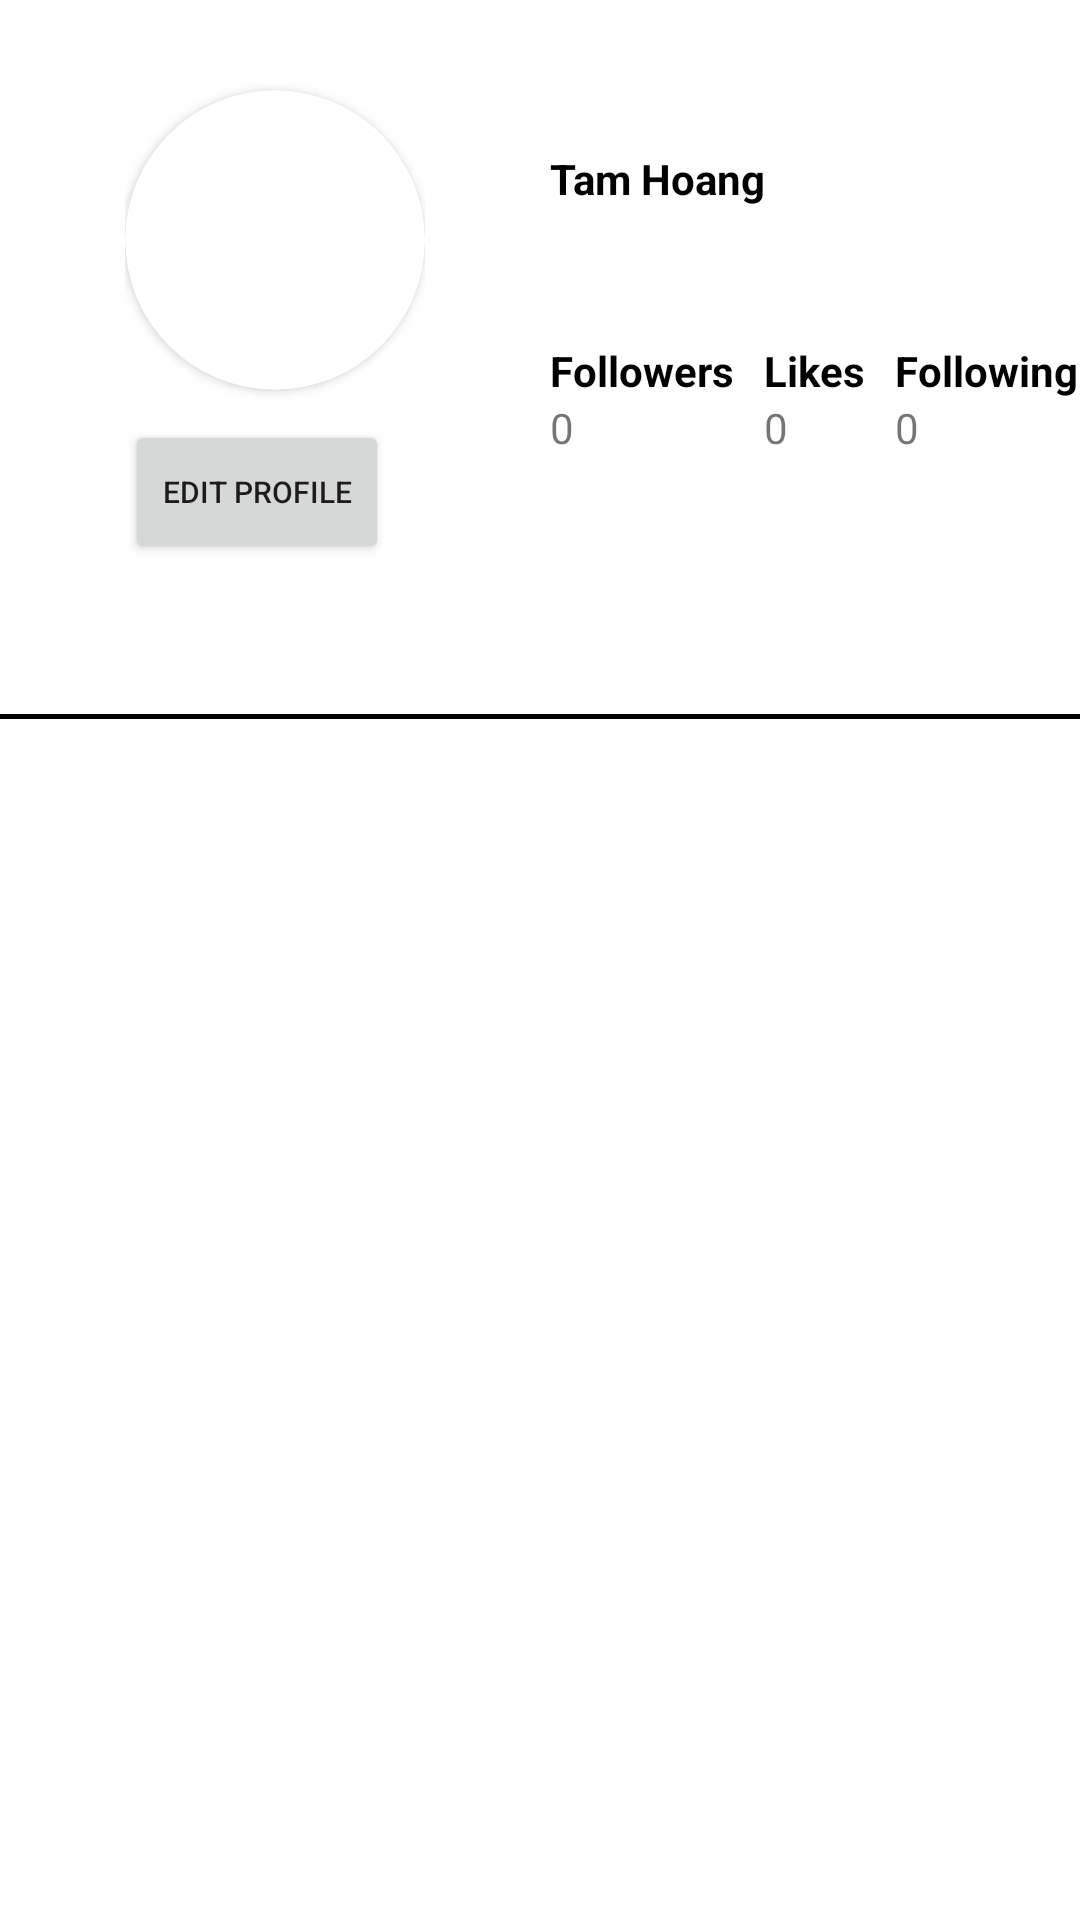

Layout XML and referenced resources for this Android screen:
<!-- AndroidManifest.xml: application theme Theme.InstaFameProj -->
<!-- res/layout/fragment_user.xml -->
<?xml version="1.0" encoding="utf-8"?>
<androidx.constraintlayout.widget.ConstraintLayout xmlns:android="http://schemas.android.com/apk/res/android"
    xmlns:app="http://schemas.android.com/apk/res-auto"
    xmlns:tools="http://schemas.android.com/tools"
    android:layout_width="match_parent"
    android:layout_height="match_parent"
    tools:context=".ui.userprofile.UserProfileFragment"
    android:layout_marginTop="40dp"
    >

    <LinearLayout
        android:layout_width="wrap_content"
        android:layout_height="wrap_content"
        android:id="@+id/imgProfileLL"
        android:orientation="vertical"
        app:layout_constraintLeft_toLeftOf="parent"
        app:layout_constraintRight_toLeftOf="@+id/userInfoLL"
        app:layout_constraintTop_toTopOf="parent"
        android:layout_marginLeft="20dp"
        android:layout_marginRight="20dp"
        >
        <androidx.cardview.widget.CardView
            android:layout_width="100dp"
            android:layout_height="100dp"
            android:id="@+id/imgProfileCV"
            android:layout_marginTop="30dp"
            app:cardCornerRadius="100dp"
            >
            <ImageView
                android:layout_width="match_parent"
                android:layout_height="match_parent"
                android:scaleType="centerCrop"
                android:src="@drawable/face"
                android:id="@+id/userProfilePic"
                />
        </androidx.cardview.widget.CardView>
        <Button
            android:layout_width="wrap_content"
            android:layout_height="wrap_content"
            android:layout_marginTop="10dp"
            android:text="Edit Profile"
            android:id="@+id/editProfileBT"
            android:textSize="10dp"
            />
    </LinearLayout>

    <LinearLayout
        android:layout_width="wrap_content"
        android:layout_height="wrap_content"
        android:layout_marginTop="50dp"
        android:layout_marginRight="5dp"
        android:orientation="vertical"
        android:id="@+id/userInfoLL"
        app:layout_constraintLeft_toRightOf="@id/imgProfileLL"
        app:layout_constraintTop_toTopOf="parent"
        app:layout_constraintRight_toRightOf="parent"
        >
        <TextView
            android:layout_width="wrap_content"
            android:layout_height="wrap_content"
            android:text="Tam Hoang"
            android:textStyle="bold"
            android:id="@+id/userNameTV"
            android:textColor="@color/black"
            />
        <TextView
            android:layout_width="wrap_content"
            android:minWidth="150dp"
            android:layout_height="wrap_content"
            android:text=""
            android:id="@+id/quotes"
            android:textSize="14sp"
            android:layout_marginBottom="26dp"
            android:maxLength="30"
            />
    </LinearLayout>
    <LinearLayout
        android:layout_width="wrap_content"
        android:layout_height="wrap_content"
        android:orientation="vertical"
        app:layout_constraintLeft_toRightOf="@+id/followerLL"
        app:layout_constraintTop_toBottomOf="@+id/userInfoLL"
        android:layout_marginLeft="10dp"
        android:id="@+id/likesLL"
        >
        <TextView
            android:layout_width="wrap_content"
            android:layout_height="wrap_content"
            android:text="Likes"
            android:textStyle="bold"
            android:textColor="@color/black"
            />
        <TextView
            android:layout_width="wrap_content"
            android:layout_height="wrap_content"
            android:text="0"
            android:id="@+id/likesCounts"
            />
    </LinearLayout>
    <LinearLayout
        android:layout_width="wrap_content"
        android:layout_height="wrap_content"
        android:orientation="vertical"
        app:layout_constraintTop_toBottomOf="@+id/userInfoLL"
        app:layout_constraintLeft_toLeftOf="@+id/userInfoLL"
        android:id="@+id/followerLL"
        >
        <TextView
            android:layout_width="wrap_content"
            android:layout_height="wrap_content"
            android:text="Followers"
            android:textStyle="bold"
            android:textColor="@color/black"
            />
        <TextView
            android:layout_width="wrap_content"
            android:layout_height="wrap_content"
            android:text="0"
            android:id="@+id/folowersCount"
            />

    </LinearLayout>
    <LinearLayout
        android:layout_width="wrap_content"
        android:layout_height="wrap_content"
        android:orientation="vertical"
        app:layout_constraintTop_toBottomOf="@+id/userInfoLL"
        app:layout_constraintLeft_toRightOf="@+id/likesLL"
        android:id="@+id/followingLL"
        android:layout_marginLeft="10dp"

        >
        <TextView
            android:layout_width="wrap_content"
            android:layout_height="wrap_content"
            android:text="Following"
            android:textStyle="bold"
            android:textColor="@color/black"
            />
        <TextView
            android:layout_width="wrap_content"
            android:layout_height="wrap_content"
            android:text="0"
            android:id="@+id/folowingCount"
            />

    </LinearLayout>

    <TextView
        android:layout_height="wrap_content"
        android:layout_width="match_parent"
        android:background="@color/black"
        android:textSize="1dp"
        android:id="@+id/separator"
        android:gravity="center_horizontal"
        android:layout_marginTop="50dp"
        app:layout_constraintTop_toBottomOf="@+id/imgProfileLL"

        />
    <androidx.recyclerview.widget.RecyclerView
        android:id="@+id/videosRV"
        android:layout_width="match_parent"
        android:layout_height="0dp"
        android:layout_weight="1"
        app:layout_constraintTop_toBottomOf="@+id/separator"
        app:layout_constraintLeft_toLeftOf="parent"
        app:layout_constraintRight_toRightOf="parent"
        app:layout_constraintBottom_toBottomOf="parent"
        android:orientation="vertical"
        app:layoutManager="androidx.recyclerview.widget.GridLayoutManager"
        app:spanCount="3"
        />


</androidx.constraintlayout.widget.ConstraintLayout>
<!-- resources referenced by this layout -->
<resources>
  <style name="Theme.InstaFameProj" parent="Theme.MaterialComponents.DayNight.NoActionBar">
          
          <item name="colorPrimary">@color/purple_500</item>
          <item name="colorPrimaryVariant">@color/purple_700</item>
          <item name="colorOnPrimary">@color/white</item>
          
          <item name="colorSecondary">@color/teal_200</item>
          <item name="colorSecondaryVariant">@color/teal_700</item>
          <item name="colorOnSecondary">@color/black</item>
          
          <item name="android:statusBarColor">?attr/colorOnSecondary</item>
          
      </style>
  <!-- not gathered from this repository: default colours our renderer supplied (Android Studio template values) -->
  <color name="purple_500">#FF6200EE</color>
  <color name="purple_700">#FF3700B3</color>
  <color name="teal_200">#FF03DAC5</color>
  <color name="teal_700">#FF018786</color>
  <color name="black">#FF000000</color>
  <color name="white">#FFFFFFFF</color>
</resources>
